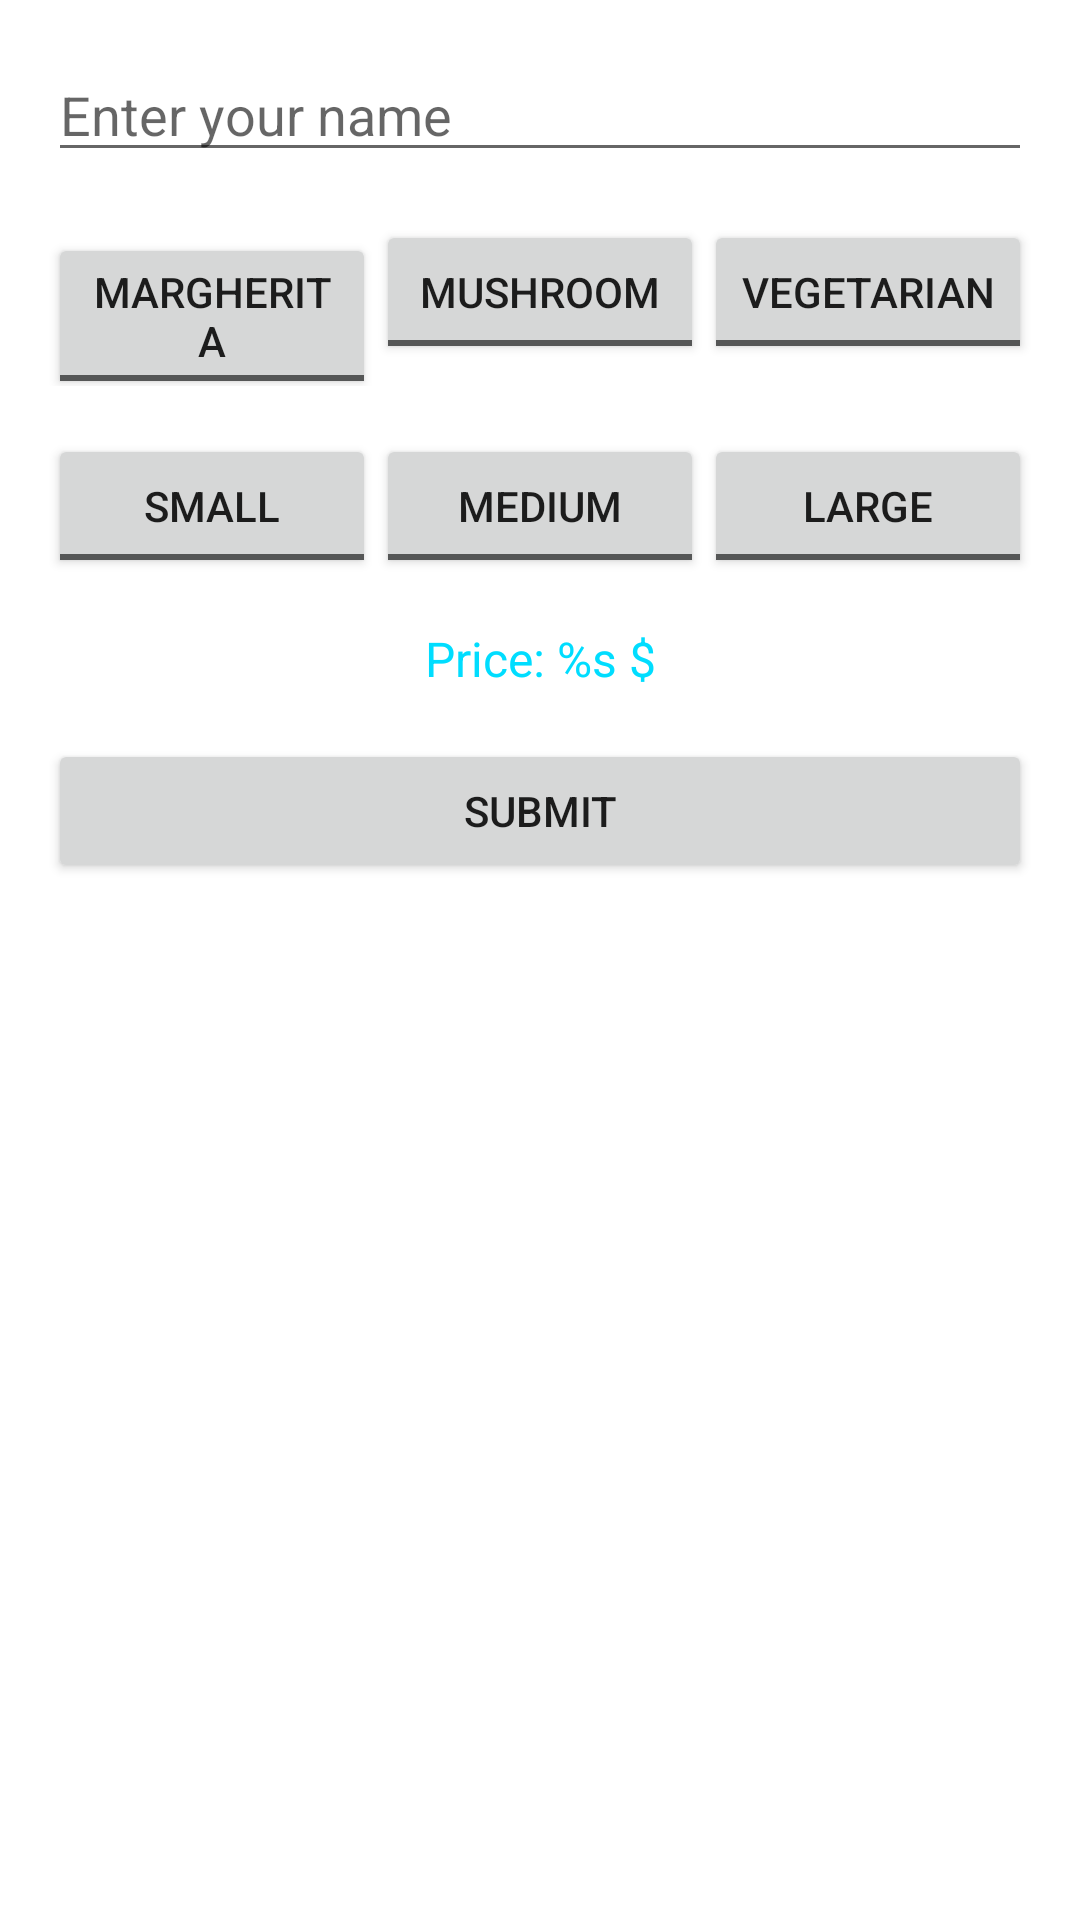

This screen was rendered from an Android layout file. Write that file and the resources it references.
<!-- AndroidManifest.xml: activity theme Theme.PizzaOrderingApp.NoActionBar -->
<!-- res/layout/activity_add_order.xml -->
<?xml version="1.0" encoding="utf-8"?>
<LinearLayout xmlns:android="http://schemas.android.com/apk/res/android"
    android:layout_width="match_parent"
    android:layout_height="match_parent"
    android:divider="@drawable/item_divider"
    android:orientation="vertical"
    android:padding="@dimen/layout_padding"
    android:showDividers="middle">

    <EditText
        android:id="@+id/name"
        android:layout_width="match_parent"
        android:layout_height="wrap_content"
        android:hint="@string/enter_your_name" />

    <LinearLayout
        android:id="@+id/pizzaType"
        android:layout_width="match_parent"
        android:layout_height="wrap_content"
        android:orientation="horizontal">

        <ToggleButton
            android:id="@+id/typeMargherita"
            android:layout_width="0dp"
            android:layout_height="wrap_content"
            android:layout_weight="1"
            android:textOff="@string/margherita"
            android:textOn="@string/margherita" />

        <ToggleButton
            android:id="@+id/typeMushroom"
            android:layout_width="0dp"
            android:layout_height="wrap_content"
            android:layout_weight="1"
            android:textOff="@string/mushroom"
            android:textOn="@string/mushroom" />

        <ToggleButton
            android:id="@+id/typeVegetarian"
            android:layout_width="0dp"
            android:layout_height="wrap_content"
            android:layout_weight="1"
            android:textOff="@string/vegetarian"
            android:textOn="@string/vegetarian" />
    </LinearLayout>

    <LinearLayout
        android:id="@+id/pizzaSize"
        android:layout_width="match_parent"
        android:layout_height="wrap_content"
        android:orientation="horizontal">

        <ToggleButton
            android:id="@+id/sizeSmall"
            android:layout_width="0dp"
            android:layout_height="wrap_content"
            android:layout_weight="1"
            android:textOff="@string/small"
            android:textOn="@string/small" />

        <ToggleButton
            android:id="@+id/sizeMedium"
            android:layout_width="0dp"
            android:layout_height="wrap_content"
            android:layout_weight="1"
            android:textOff="@string/medium"
            android:textOn="@string/medium" />

        <ToggleButton
            android:id="@+id/sizeLarge"
            android:layout_width="0dp"
            android:layout_height="wrap_content"
            android:layout_weight="1"
            android:textOff="@string/large"
            android:textOn="@string/large" />
    </LinearLayout>

    <TextView
        android:id="@+id/price"
        android:layout_width="match_parent"
        android:layout_height="wrap_content"
        android:textSize="16sp"
        android:textColor="@android:color/holo_blue_bright"
        android:gravity="center"
        android:text="@string/price" />

    <Button
        android:id="@+id/submit"
        android:layout_width="match_parent"
        android:layout_height="wrap_content"
        android:text="@string/submit" />
</LinearLayout>
<!-- resources referenced by this layout -->
<resources>
  <dimen name="layout_padding">16dp</dimen>
  <!-- drawable item_divider (drawable) -->
  <?xml version="1.0" encoding="utf-8"?>
  <shape xmlns:android="http://schemas.android.com/apk/res/android"
      android:shape="rectangle">
      <solid android:color="@android:color/transparent" />
      <size android:height="@dimen/layout_padding" />
  </shape>
  <string name="enter_your_name">Enter your name</string>
  <string name="large">Large</string>
  <string name="margherita">Margherita</string>
  <string name="medium">Medium</string>
  <string name="mushroom">Mushroom</string>
  <string name="price">Price: %s $</string>
  <string name="small">Small</string>
  <string name="submit">Submit</string>
  <string name="vegetarian">Vegetarian</string>
  <style name="Theme.PizzaOrderingApp.NoActionBar">
          <item name="windowActionBar">false</item>
          <item name="windowNoTitle">true</item>
      </style>
</resources>
